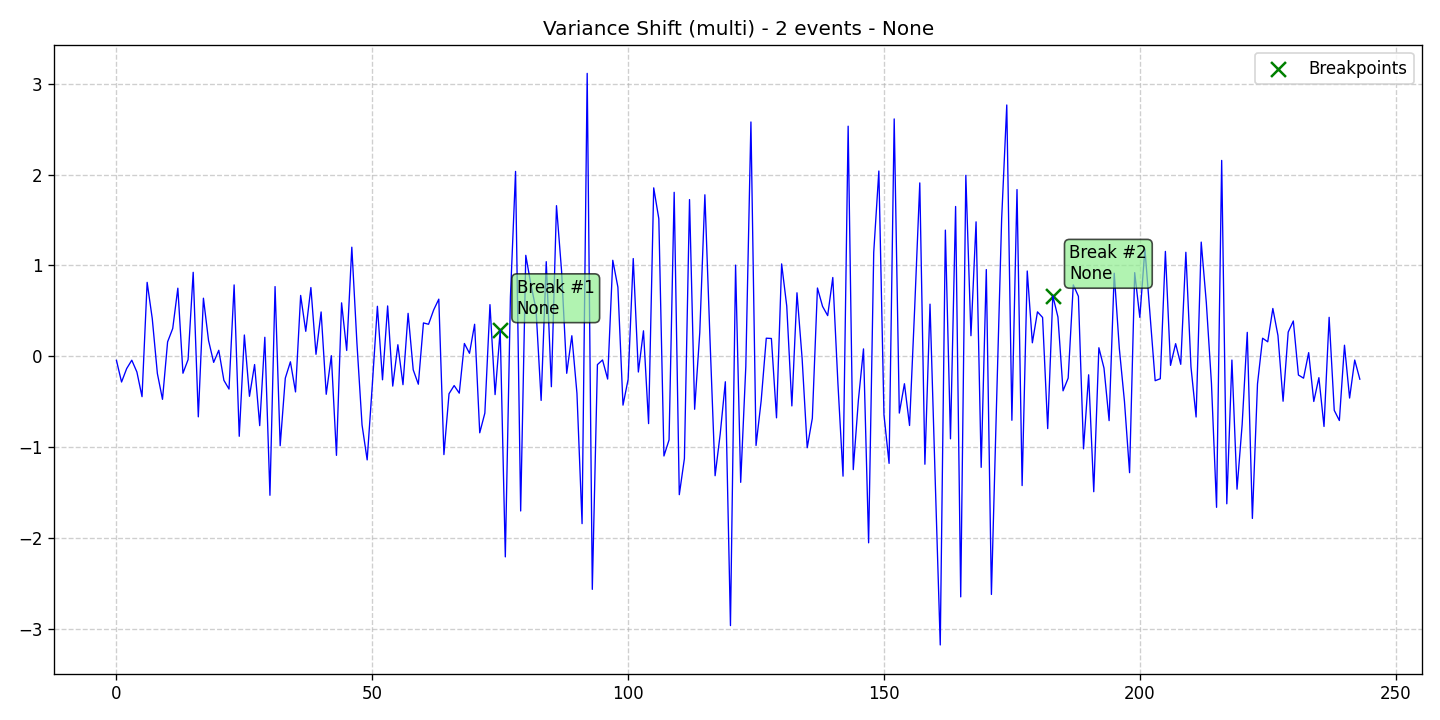

The file beside this chart, header and first rows:
data, stationary, det_lin_up, det_lin_down, det_quad, det_cubic, det_exp, det_damped, stoc_trend, volatility, single_seas, multiple_seas, point_anom_single, point_anom_multi, collect_anom, context_anom, mean_shift, var_shift, trend_shift, date, is_break, is_anomaly, is_multi, location_beginning
-0.04413, 0, 0, 0, 0, 0, 0, 0, 0, 0, 0, 0, 0, 0, 0, 0, 0, 1, 0, 2020-01-01, 0, 0, 1, 0
-0.2829, 0, 0, 0, 0, 0, 0, 0, 0, 0, 0, 0, 0, 0, 0, 0, 0, 1, 0, 2020-01-02, 0, 0, 1, 0
-0.135, 0, 0, 0, 0, 0, 0, 0, 0, 0, 0, 0, 0, 0, 0, 0, 0, 1, 0, 2020-01-03, 0, 0, 1, 0
-0.04261, 0, 0, 0, 0, 0, 0, 0, 0, 0, 0, 0, 0, 0, 0, 0, 0, 1, 0, 2020-01-04, 0, 0, 1, 0
-0.1728, 0, 0, 0, 0, 0, 0, 0, 0, 0, 0, 0, 0, 0, 0, 0, 0, 1, 0, 2020-01-05, 0, 0, 1, 0
-0.4442, 0, 0, 0, 0, 0, 0, 0, 0, 0, 0, 0, 0, 0, 0, 0, 0, 1, 0, 2020-01-06, 0, 0, 1, 0
0.8145, 0, 0, 0, 0, 0, 0, 0, 0, 0, 0, 0, 0, 0, 0, 0, 0, 1, 0, 2020-01-07, 0, 0, 1, 0
0.4157, 0, 0, 0, 0, 0, 0, 0, 0, 0, 0, 0, 0, 0, 0, 0, 0, 1, 0, 2020-01-08, 0, 0, 1, 0
-0.1893, 0, 0, 0, 0, 0, 0, 0, 0, 0, 0, 0, 0, 0, 0, 0, 0, 1, 0, 2020-01-09, 0, 0, 1, 0
-0.4735, 0, 0, 0, 0, 0, 0, 0, 0, 0, 0, 0, 0, 0, 0, 0, 0, 1, 0, 2020-01-10, 0, 0, 1, 0
0.1592, 0, 0, 0, 0, 0, 0, 0, 0, 0, 0, 0, 0, 0, 0, 0, 0, 1, 0, 2020-01-11, 0, 0, 1, 0
0.3064, 0, 0, 0, 0, 0, 0, 0, 0, 0, 0, 0, 0, 0, 0, 0, 0, 1, 0, 2020-01-12, 0, 0, 1, 0
0.7501, 0, 0, 0, 0, 0, 0, 0, 0, 0, 0, 0, 0, 0, 0, 0, 0, 1, 0, 2020-01-13, 0, 0, 1, 0
-0.1861, 0, 0, 0, 0, 0, 0, 0, 0, 0, 0, 0, 0, 0, 0, 0, 0, 1, 0, 2020-01-14, 0, 0, 1, 0
-0.03658, 0, 0, 0, 0, 0, 0, 0, 0, 0, 0, 0, 0, 0, 0, 0, 0, 1, 0, 2020-01-15, 0, 0, 1, 0
0.9249, 0, 0, 0, 0, 0, 0, 0, 0, 0, 0, 0, 0, 0, 0, 0, 0, 1, 0, 2020-01-16, 0, 0, 1, 0
-0.6662, 0, 0, 0, 0, 0, 0, 0, 0, 0, 0, 0, 0, 0, 0, 0, 0, 1, 0, 2020-01-17, 0, 0, 1, 0
0.6398, 0, 0, 0, 0, 0, 0, 0, 0, 0, 0, 0, 0, 0, 0, 0, 0, 1, 0, 2020-01-18, 0, 0, 1, 0
0.1743, 0, 0, 0, 0, 0, 0, 0, 0, 0, 0, 0, 0, 0, 0, 0, 0, 1, 0, 2020-01-19, 0, 0, 1, 0
-0.06653, 0, 0, 0, 0, 0, 0, 0, 0, 0, 0, 0, 0, 0, 0, 0, 0, 1, 0, 2020-01-20, 0, 0, 1, 0
0.06666, 0, 0, 0, 0, 0, 0, 0, 0, 0, 0, 0, 0, 0, 0, 0, 0, 1, 0, 2020-01-21, 0, 0, 1, 0
-0.2641, 0, 0, 0, 0, 0, 0, 0, 0, 0, 0, 0, 0, 0, 0, 0, 0, 1, 0, 2020-01-22, 0, 0, 1, 0
-0.3604, 0, 0, 0, 0, 0, 0, 0, 0, 0, 0, 0, 0, 0, 0, 0, 0, 1, 0, 2020-01-23, 0, 0, 1, 0
0.7862, 0, 0, 0, 0, 0, 0, 0, 0, 0, 0, 0, 0, 0, 0, 0, 0, 1, 0, 2020-01-24, 0, 0, 1, 0
-0.8804, 0, 0, 0, 0, 0, 0, 0, 0, 0, 0, 0, 0, 0, 0, 0, 0, 1, 0, 2020-01-25, 0, 0, 1, 0
0.2348, 0, 0, 0, 0, 0, 0, 0, 0, 0, 0, 0, 0, 0, 0, 0, 0, 1, 0, 2020-01-26, 0, 0, 1, 0
-0.4403, 0, 0, 0, 0, 0, 0, 0, 0, 0, 0, 0, 0, 0, 0, 0, 0, 1, 0, 2020-01-27, 0, 0, 1, 0
-0.09059, 0, 0, 0, 0, 0, 0, 0, 0, 0, 0, 0, 0, 0, 0, 0, 0, 1, 0, 2020-01-28, 0, 0, 1, 0
-0.763, 0, 0, 0, 0, 0, 0, 0, 0, 0, 0, 0, 0, 0, 0, 0, 0, 1, 0, 2020-01-29, 0, 0, 1, 0
0.2097, 0, 0, 0, 0, 0, 0, 0, 0, 0, 0, 0, 0, 0, 0, 0, 0, 1, 0, 2020-01-30, 0, 0, 1, 0
-1.53, 0, 0, 0, 0, 0, 0, 0, 0, 0, 0, 0, 0, 0, 0, 0, 0, 1, 0, 2020-01-31, 0, 0, 1, 0
0.7679, 0, 0, 0, 0, 0, 0, 0, 0, 0, 0, 0, 0, 0, 0, 0, 0, 1, 0, 2020-02-01, 0, 0, 1, 0
-0.9837, 0, 0, 0, 0, 0, 0, 0, 0, 0, 0, 0, 0, 0, 0, 0, 0, 1, 0, 2020-02-02, 0, 0, 1, 0
-0.2405, 0, 0, 0, 0, 0, 0, 0, 0, 0, 0, 0, 0, 0, 0, 0, 0, 1, 0, 2020-02-03, 0, 0, 1, 0
-0.06034, 0, 0, 0, 0, 0, 0, 0, 0, 0, 0, 0, 0, 0, 0, 0, 0, 1, 0, 2020-02-04, 0, 0, 1, 0
-0.392, 0, 0, 0, 0, 0, 0, 0, 0, 0, 0, 0, 0, 0, 0, 0, 0, 1, 0, 2020-02-05, 0, 0, 1, 0
0.6704, 0, 0, 0, 0, 0, 0, 0, 0, 0, 0, 0, 0, 0, 0, 0, 0, 1, 0, 2020-02-06, 0, 0, 1, 0
0.2753, 0, 0, 0, 0, 0, 0, 0, 0, 0, 0, 0, 0, 0, 0, 0, 0, 1, 0, 2020-02-07, 0, 0, 1, 0
0.7572, 0, 0, 0, 0, 0, 0, 0, 0, 0, 0, 0, 0, 0, 0, 0, 0, 1, 0, 2020-02-08, 0, 0, 1, 0
0.02226, 0, 0, 0, 0, 0, 0, 0, 0, 0, 0, 0, 0, 0, 0, 0, 0, 1, 0, 2020-02-09, 0, 0, 1, 0
0.4886, 0, 0, 0, 0, 0, 0, 0, 0, 0, 0, 0, 0, 0, 0, 0, 0, 1, 0, 2020-02-10, 0, 0, 1, 0
-0.4179, 0, 0, 0, 0, 0, 0, 0, 0, 0, 0, 0, 0, 0, 0, 0, 0, 1, 0, 2020-02-11, 0, 0, 1, 0
0.006955, 0, 0, 0, 0, 0, 0, 0, 0, 0, 0, 0, 0, 0, 0, 0, 0, 1, 0, 2020-02-12, 0, 0, 1, 0
-1.09, 0, 0, 0, 0, 0, 0, 0, 0, 0, 0, 0, 0, 0, 0, 0, 0, 1, 0, 2020-02-13, 0, 0, 1, 0
0.5888, 0, 0, 0, 0, 0, 0, 0, 0, 0, 0, 0, 0, 0, 0, 0, 0, 1, 0, 2020-02-14, 0, 0, 1, 0
0.06448, 0, 0, 0, 0, 0, 0, 0, 0, 0, 0, 0, 0, 0, 0, 0, 0, 1, 0, 2020-02-15, 0, 0, 1, 0
1.201, 0, 0, 0, 0, 0, 0, 0, 0, 0, 0, 0, 0, 0, 0, 0, 0, 1, 0, 2020-02-16, 0, 0, 1, 0
0.1451, 0, 0, 0, 0, 0, 0, 0, 0, 0, 0, 0, 0, 0, 0, 0, 0, 1, 0, 2020-02-17, 0, 0, 1, 0
-0.7556, 0, 0, 0, 0, 0, 0, 0, 0, 0, 0, 0, 0, 0, 0, 0, 0, 1, 0, 2020-02-18, 0, 0, 1, 0
-1.14, 0, 0, 0, 0, 0, 0, 0, 0, 0, 0, 0, 0, 0, 0, 0, 0, 1, 0, 2020-02-19, 0, 0, 1, 0
-0.3193, 0, 0, 0, 0, 0, 0, 0, 0, 0, 0, 0, 0, 0, 0, 0, 0, 1, 0, 2020-02-20, 0, 0, 1, 0
0.5509, 0, 0, 0, 0, 0, 0, 0, 0, 0, 0, 0, 0, 0, 0, 0, 0, 1, 0, 2020-02-21, 0, 0, 1, 0
-0.2586, 0, 0, 0, 0, 0, 0, 0, 0, 0, 0, 0, 0, 0, 0, 0, 0, 1, 0, 2020-02-22, 0, 0, 1, 0
0.5548, 0, 0, 0, 0, 0, 0, 0, 0, 0, 0, 0, 0, 0, 0, 0, 0, 1, 0, 2020-02-23, 0, 0, 1, 0
-0.328, 0, 0, 0, 0, 0, 0, 0, 0, 0, 0, 0, 0, 0, 0, 0, 0, 1, 0, 2020-02-24, 0, 0, 1, 0
0.1276, 0, 0, 0, 0, 0, 0, 0, 0, 0, 0, 0, 0, 0, 0, 0, 0, 1, 0, 2020-02-25, 0, 0, 1, 0
-0.3121, 0, 0, 0, 0, 0, 0, 0, 0, 0, 0, 0, 0, 0, 0, 0, 0, 1, 0, 2020-02-26, 0, 0, 1, 0
0.4732, 0, 0, 0, 0, 0, 0, 0, 0, 0, 0, 0, 0, 0, 0, 0, 0, 1, 0, 2020-02-27, 0, 0, 1, 0
-0.1482, 0, 0, 0, 0, 0, 0, 0, 0, 0, 0, 0, 0, 0, 0, 0, 0, 1, 0, 2020-02-28, 0, 0, 1, 0
-0.3071, 0, 0, 0, 0, 0, 0, 0, 0, 0, 0, 0, 0, 0, 0, 0, 0, 1, 0, 2020-02-29, 0, 0, 1, 0
... 184 more rows
